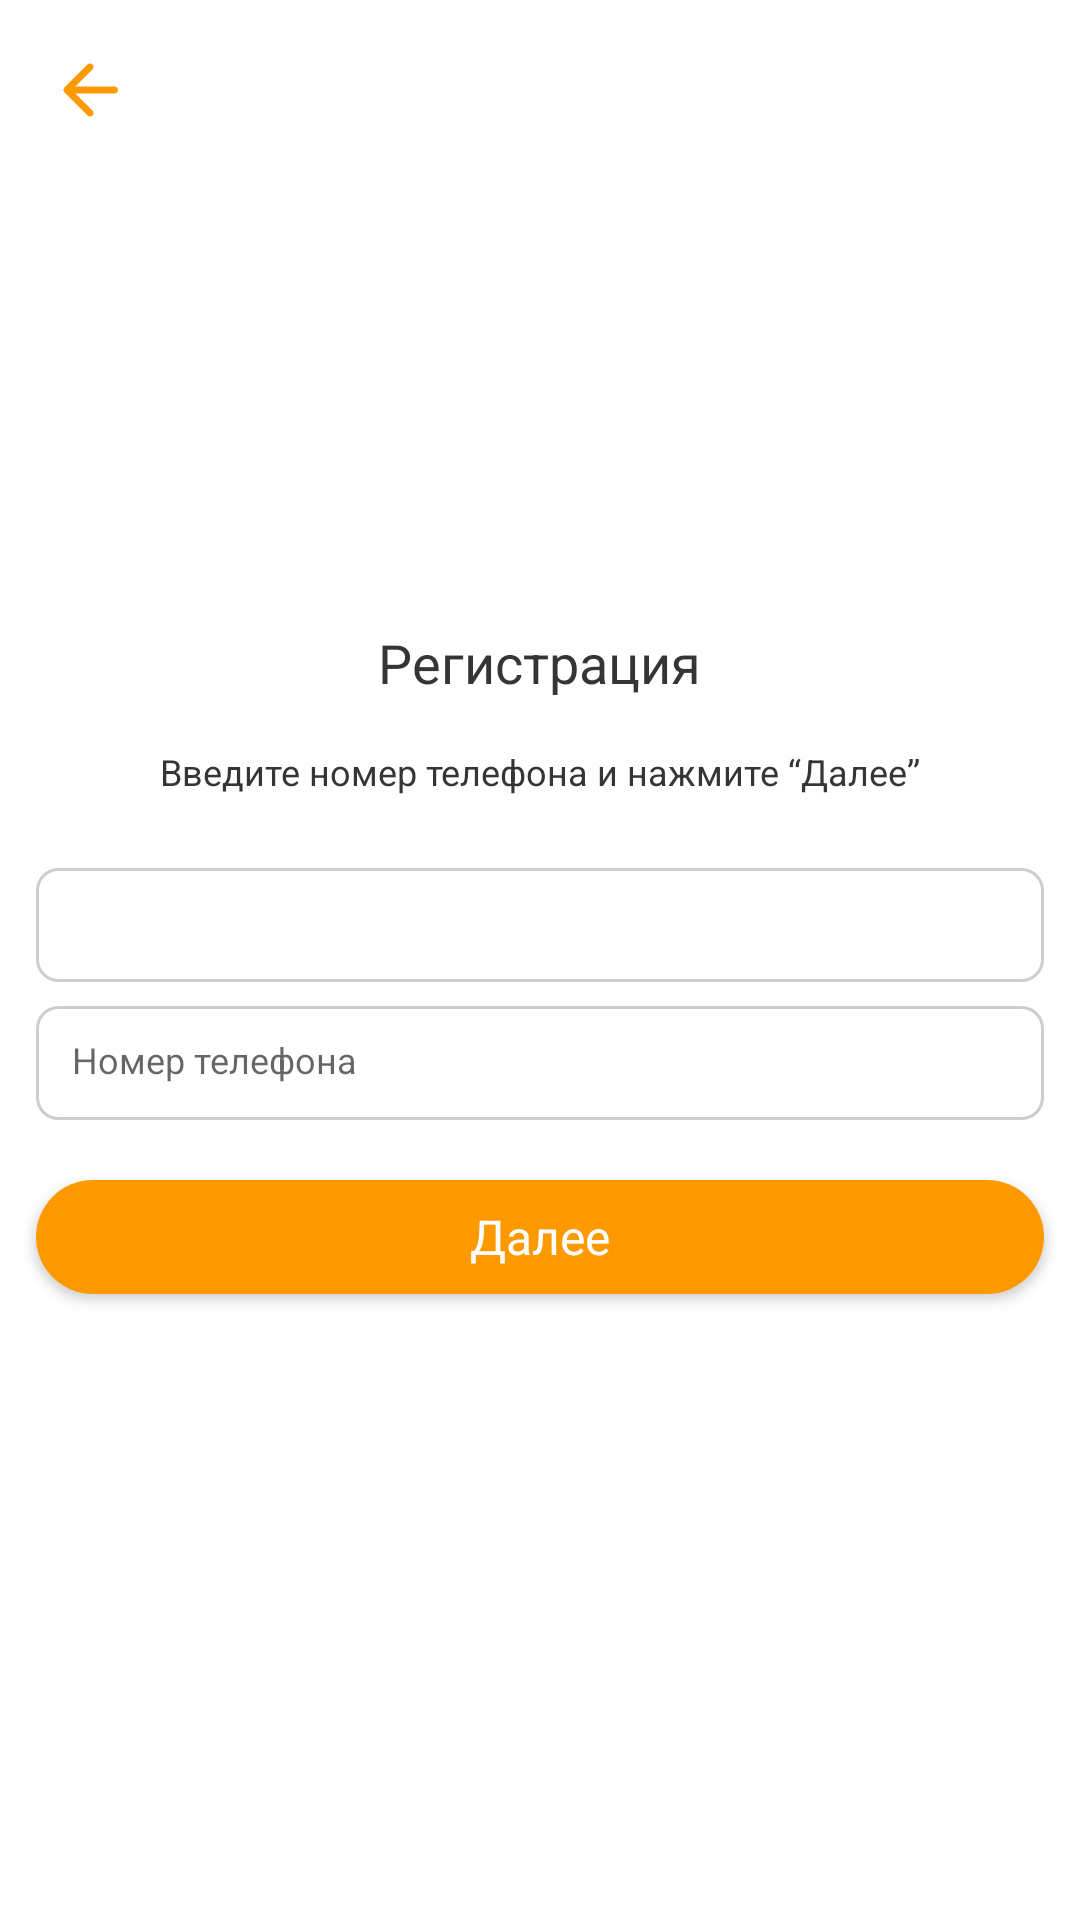

Write the Android layout XML for this screen, with the resource values it uses.
<!-- AndroidManifest.xml: application theme Theme.MBRegistrationApp -->
<!-- res/layout/activity_registration.xml -->
<?xml version="1.0" encoding="utf-8"?>
<androidx.constraintlayout.widget.ConstraintLayout
    xmlns:android="http://schemas.android.com/apk/res/android"
    xmlns:app="http://schemas.android.com/apk/res-auto"
    xmlns:tools="http://schemas.android.com/tools"
    android:layout_width="match_parent"
    android:layout_height="match_parent"
    tools:context=".ui.RegistrationActivity">

    <Button
        android:layout_width="@dimen/dp_28"
        android:layout_height="@dimen/dp_28"
        android:layout_margin="@dimen/dp_16"
        android:background="@drawable/ic_back"
        app:layout_constraintStart_toStartOf="parent"
        app:layout_constraintTop_toTopOf="parent" />

    <LinearLayout
        android:layout_width="match_parent"
        android:layout_height="match_parent"
        android:gravity="center"
        android:orientation="vertical">

        <TextView
            android:id="@+id/registration"
            android:layout_width="wrap_content"
            android:layout_height="wrap_content"
            style="@style/font_18_gray04_medium"
            android:text="@string/registration" />

        <TextView
            android:id="@+id/subtitle"
            android:layout_width="wrap_content"
            android:layout_height="wrap_content"
            android:layout_marginTop="@dimen/dp_16"
            style="@style/font_12_gray04_regular"
            android:text="@string/enter_phone_num_click_next" />

        <androidx.constraintlayout.widget.ConstraintLayout
            android:layout_width="match_parent"
            android:layout_height="wrap_content"
            android:layout_marginStart="@dimen/dp_12"
            android:layout_marginTop="@dimen/dp_24"
            android:layout_marginEnd="@dimen/dp_12">

            <Spinner
                android:id="@+id/spinner"
                android:layout_width="match_parent"
                android:layout_height="@dimen/dp_38"
                android:background="@drawable/bg_transparent_et"
                android:spinnerMode="dropdown"
                app:layout_constraintTop_toTopOf="parent" />

            <ImageView
                android:layout_width="wrap_content"
                android:layout_height="wrap_content"
                android:layout_gravity="center"
                android:layout_marginEnd="@dimen/dp_8"
                android:src="@drawable/ic_triangle"
                app:layout_constraintBottom_toBottomOf="@id/spinner"
                app:layout_constraintEnd_toEndOf="@id/spinner"
                app:layout_constraintTop_toTopOf="@id/spinner" />
        </androidx.constraintlayout.widget.ConstraintLayout>

        <EditText
            android:id="@+id/et_phone"
            android:layout_width="match_parent"
            android:layout_height="@dimen/dp_38"
            android:layout_marginStart="@dimen/dp_12"
            android:layout_marginTop="@dimen/dp_8"
            android:layout_marginEnd="@dimen/dp_12"
            android:background="@drawable/bg_transparent_et"
            android:hint="@string/phone_num"
            android:inputType="phone"
            android:padding="@dimen/dp_12"
            android:textSize="@dimen/dp_12" />

        <Button
            android:layout_width="match_parent"
            android:layout_height="@dimen/dp_38"
            android:layout_marginStart="@dimen/dp_12"
            android:layout_marginTop="@dimen/dp_20"
            android:layout_marginEnd="@dimen/dp_12"
            style="@style/font_16_white_regular"
            android:background="@drawable/background_button"
            android:text="@string/next"
            android:textAllCaps="false" />
    </LinearLayout>

</androidx.constraintlayout.widget.ConstraintLayout>
<!-- resources referenced by this layout -->
<resources>
  <dimen name="dp_12">12dp</dimen>
  <dimen name="dp_16">16dp</dimen>
  <dimen name="dp_20">20dp</dimen>
  <dimen name="dp_24">24dp</dimen>
  <dimen name="dp_28">28dp</dimen>
  <dimen name="dp_38">38dp</dimen>
  <dimen name="dp_8">8dp</dimen>
  <!-- drawable background_button (drawable) -->
  <?xml version="1.0" encoding="utf-8"?>
  <shape xmlns:android="http://schemas.android.com/apk/res/android"
      android:shape="rectangle">
  
      <corners android:radius="@dimen/dp_50"/>
      <solid android:color="@color/orange_primary"/>
  
  </shape>
  <!-- drawable bg_transparent_et (drawable) -->
  <?xml version="1.0" encoding="utf-8"?>
  <shape xmlns:android="http://schemas.android.com/apk/res/android"
      android:shape="rectangle">
  
      <corners android:radius="@dimen/dp_7" />
      <solid android:color="@android:color/transparent" />
      <stroke
          android:width="@dimen/dp_1"
          android:color="@color/gray" />
  </shape>
  <!-- drawable ic_back (drawable) -->
  <vector android:height="24dp" android:tint="#FF9900"
      android:viewportHeight="24" android:viewportWidth="24"
      android:width="24dp" xmlns:android="http://schemas.android.com/apk/res/android">
      <path android:fillColor="@android:color/white" android:pathData="M19,11H7.83l4.88,-4.88c0.39,-0.39 0.39,-1.03 0,-1.42 -0.39,-0.39 -1.02,-0.39 -1.41,0l-6.59,6.59c-0.39,0.39 -0.39,1.02 0,1.41l6.59,6.59c0.39,0.39 1.02,0.39 1.41,0 0.39,-0.39 0.39,-1.02 0,-1.41L7.83,13H19c0.55,0 1,-0.45 1,-1s-0.45,-1 -1,-1z"/>
  </vector>
  <string name="enter_phone_num_click_next">Введите номер телефона и нажмите “Далее”</string>
  <string name="next">Далее</string>
  <string name="phone_num">Номер телефона</string>
  <string name="registration">Регистрация</string>
  <style name="font_12_gray04_regular">
          <item name="fontFamily">@font/inter_regular</item>
          <item name="android:textSize">@dimen/sp_12</item>
          <item name="android:textColor">@color/gray_04</item>
      </style>
  <style name="font_16_white_regular">
          <item name="fontFamily">@font/inter_regular</item>
          <item name="android:textSize">@dimen/sp_16</item>
          <item name="android:textColor">@color/white</item>
      </style>
  <style name="font_18_gray04_medium">
          <item name="fontFamily">@font/inter_medium</item>
          <item name="android:textSize">@dimen/sp_18</item>
          <item name="android:textColor">@color/gray_04</item>
      </style>
  <style name="Theme.MBRegistrationApp" parent="Theme.MaterialComponents.DayNight.NoActionBar">
          
          <item name="colorPrimary">@color/orange_primary</item>
          <item name="colorPrimaryVariant">@color/purple_700</item>
          <item name="colorOnPrimary">@color/white</item>
          
          <item name="colorSecondary">@color/teal_200</item>
          <item name="colorSecondaryVariant">@color/teal_700</item>
          <item name="colorOnSecondary">@color/black</item>
          
          <item name="android:statusBarColor" tools:targetApi="l">?attr/colorPrimaryVariant</item>
          
      </style>
  <dimen name="dp_50">50dp</dimen>
  <color name="orange_primary">#FF9900</color>
  <dimen name="dp_7">7dp</dimen>
  <dimen name="dp_1">1dp</dimen>
  <color name="gray">#CDCDCD</color>
  <dimen name="sp_12">12sp</dimen>
  <color name="gray_04">#373435</color>
  <dimen name="sp_16">16sp</dimen>
  <color name="white">#FFFFFFFF</color>
  <dimen name="sp_18">18sp</dimen>
  <color name="purple_700">#FF3700B3</color>
  <color name="teal_200">#FF03DAC5</color>
  <color name="teal_700">#FF018786</color>
  <color name="black">#FF000000</color>
</resources>
